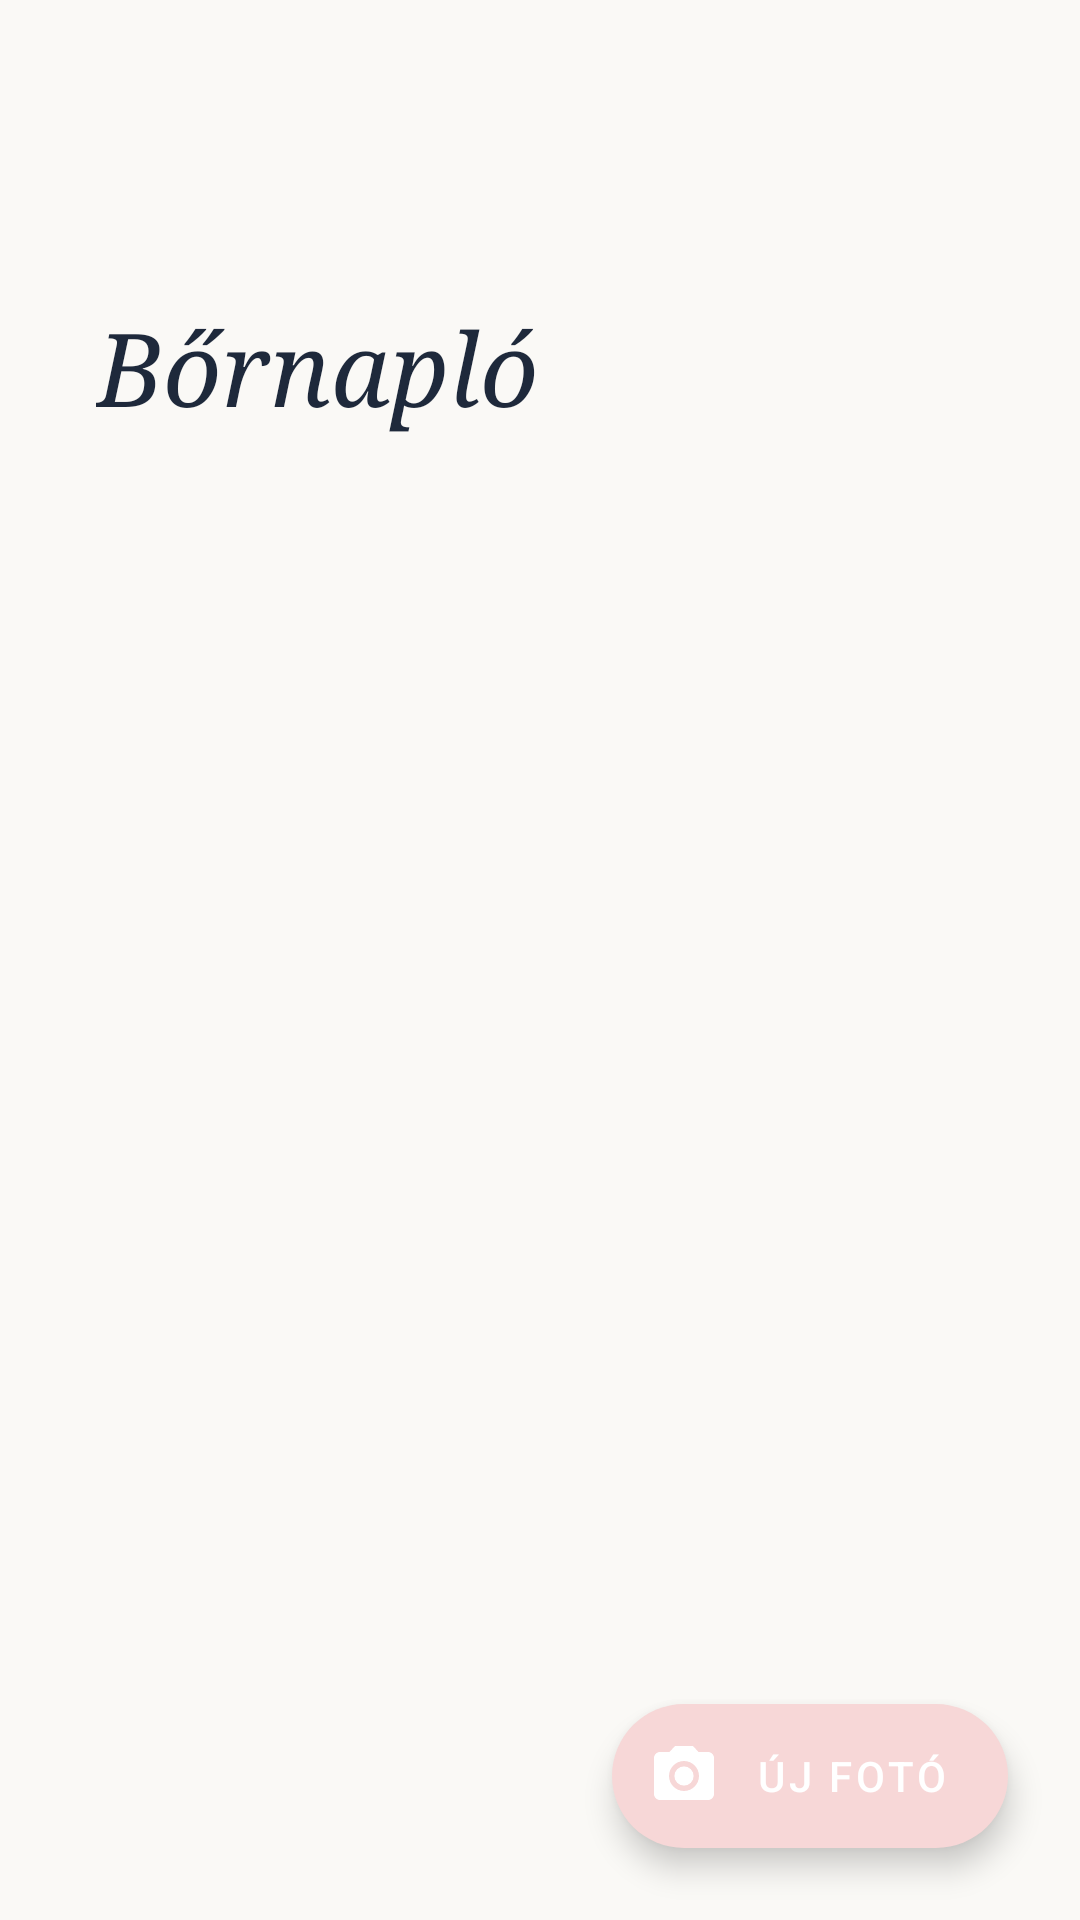

The Android layout XML behind this screen, and the referenced resources:
<!-- AndroidManifest.xml: application theme Theme.MyApplication -->
<!-- res/layout/activity_skin_diary.xml -->
<?xml version="1.0" encoding="utf-8"?>
<androidx.constraintlayout.widget.ConstraintLayout xmlns:android="http://schemas.android.com/apk/res/android"
    xmlns:app="http://schemas.android.com/apk/res-auto"
    xmlns:tools="http://schemas.android.com/tools"
    android:id="@+id/main"
    android:layout_width="match_parent"
    android:layout_height="match_parent"
    android:background="@color/cream">

    
    <LinearLayout
        android:id="@+id/headerArea"
        android:layout_width="match_parent"
        android:layout_height="wrap_content"
        android:orientation="vertical"
        android:paddingHorizontal="32dp"
        android:paddingTop="60dp"
        android:paddingBottom="24dp"
        app:layout_constraintTop_toTopOf="parent">

        <RelativeLayout
            android:layout_width="match_parent"
            android:layout_height="wrap_content">

            <ImageView
                android:id="@+id/btnBackDiary"
                android:layout_width="32dp"
                android:layout_height="32dp"
                android:src="@drawable/ic_arrow_back"
                android:contentDescription="Vissza"
                app:tint="@color/slate_800"
                android:clickable="true"
                android:focusable="true"
                android:background="?attr/selectableItemBackgroundBorderless" />

            <TextView
                android:id="@+id/tvTitle"
                android:layout_width="wrap_content"
                android:layout_height="wrap_content"
                android:layout_below="@id/btnBackDiary"
                android:layout_marginTop="8dp"
                android:fontFamily="serif"
                android:text="Bőrnapló"
                android:textColor="@color/slate_800"
                android:textSize="34sp"
                android:textStyle="italic" />

            <TextView
                android:id="@+id/tvPhotoCount"
                android:layout_width="wrap_content"
                android:layout_height="wrap_content"
                android:layout_alignBottom="@id/tvTitle"
                android:layout_alignParentEnd="true"
                android:layout_marginBottom="8dp"
                android:text="fotó"
                android:textColor="@color/slate_400"
                android:textSize="14sp"
                android:visibility="gone" />
        </RelativeLayout>
    </LinearLayout>

    
    <LinearLayout
        android:id="@+id/emptyState"
        android:layout_width="match_parent"
        android:layout_height="wrap_content"
        android:gravity="center"
        android:orientation="vertical"
        android:padding="40dp"
        android:visibility="gone"
        app:layout_constraintBottom_toBottomOf="parent"
        app:layout_constraintTop_toBottomOf="@id/headerArea">

        <ImageView
            android:layout_width="80dp"
            android:layout_height="80dp"
            android:alpha="0.2"
            android:src="@drawable/ic_camera"
            app:tint="@color/slate_400"
            android:contentDescription="Nincs fotó" />

        <TextView
            android:layout_width="wrap_content"
            android:layout_height="wrap_content"
            android:layout_marginTop="16dp"
            android:text="Még nincsenek fotóid"
            android:textColor="@color/slate_400"
            android:textSize="16sp"
            android:textStyle="bold" />

        <TextView
            android:layout_width="wrap_content"
            android:layout_height="wrap_content"
            android:layout_marginTop="8dp"
            android:gravity="center"
            android:text="Készíts fotókat rendszeresen, hogy lásd a bőröd fejlődését!"
            android:textColor="@color/slate_400"
            android:textSize="14sp" />
    </LinearLayout>

    <androidx.recyclerview.widget.RecyclerView
        android:id="@+id/rvPhotos"
        android:layout_width="match_parent"
        android:layout_height="0dp"
        android:clipToPadding="false"
        android:paddingHorizontal="16dp"
        android:paddingBottom="100dp"
        app:layoutManager="androidx.recyclerview.widget.GridLayoutManager"
        app:layout_constraintBottom_toBottomOf="parent"
        app:layout_constraintTop_toBottomOf="@id/headerArea"
        app:spanCount="2"
        tools:listitem="@layout/item_skin_photo" />

    <com.google.android.material.floatingactionbutton.ExtendedFloatingActionButton
        android:id="@+id/fabAddPhoto"
        android:layout_width="wrap_content"
        android:layout_height="wrap_content"
        android:layout_margin="24dp"
        android:text="Új fotó"
        android:textColor="@android:color/white"
        app:backgroundTint="@color/powder_pink"
        app:icon="@drawable/ic_camera"
        app:iconTint="@android:color/white"
        app:layout_constraintBottom_toBottomOf="parent"
        app:layout_constraintEnd_toEndOf="parent" />

</androidx.constraintlayout.widget.ConstraintLayout>
<!-- res/layout/item_skin_photo.xml (included above) -->
<?xml version="1.0" encoding="utf-8"?>
<androidx.cardview.widget.CardView xmlns:android="http://schemas.android.com/apk/res/android"
    xmlns:app="http://schemas.android.com/apk/res-auto"
    android:layout_width="match_parent"
    android:layout_height="200dp"
    android:layout_margin="8dp"
    app:cardCornerRadius="16dp"
    app:cardElevation="2dp">

    <RelativeLayout
        android:layout_width="match_parent"
        android:layout_height="match_parent">

        <ImageView
            android:id="@+id/ivSkinPhoto"
            android:layout_width="match_parent"
            android:layout_height="match_parent"
            android:scaleType="centerCrop"
            android:contentDescription="Bőrfotó" />

        <View
            android:layout_width="match_parent"
            android:layout_height="60dp"
            android:layout_alignParentBottom="true"
            android:background="@drawable/bg_gradient_black" />

        <TextView
            android:id="@+id/tvPhotoDate"
            android:layout_width="wrap_content"
            android:layout_height="wrap_content"
            android:layout_alignParentBottom="true"
            android:layout_marginStart="12dp"
            android:layout_marginBottom="8dp"
            android:text="2024.05.20"
            android:textColor="@android:color/white"
            android:textSize="12sp"
            android:textStyle="bold" />

        <ImageButton
            android:id="@+id/btnDeletePhoto"
            android:layout_width="32dp"
            android:layout_height="32dp"
            android:layout_alignParentEnd="true"
            android:layout_margin="8dp"
            android:background="@drawable/circle_white_alpha"
            android:src="@drawable/ic_delete"
            app:tint="@color/deep_pink"
            android:padding="6dp"
            android:contentDescription="Törlés" />

    </RelativeLayout>
</androidx.cardview.widget.CardView>
<!-- resources referenced by this layout -->
<resources>
  <color name="cream">#FAF9F6</color>
  <color name="deep_pink">#D9A8A8</color>
  <color name="powder_pink">#F7D7D7</color>
  <color name="slate_400">#94A3B8</color>
  <color name="slate_800">#1E293B</color>
  <!-- drawable ic_camera (drawable) -->
  <vector xmlns:android="http://schemas.android.com/apk/res/android"
      android:width="24dp"
      android:height="24dp"
      android:viewportWidth="24"
      android:viewportHeight="24">
    <path
        android:fillColor="#FF000000"
        android:pathData="M12,12m-3.2,0a3.2,3.2 0,1 1,6.4 0a3.2,3.2 0,1 1,-6.4 0M9,2L7.17,4H4c-1.1,0 -2,0.9 -2,2v12c0,1.1 0.9,2 2,2h16c1.1,0 2,-0.9 2,-2V6c0,-1.1 -0.9,-2 -2,-2h-3.17L15,2H9zM12,17c-2.76,0 -5,-2.24 -5,-5s2.24,-5 5,-5 5,2.24 5,5 -2.24,5 -5,5z"/>
  </vector>
  <!-- drawable ic_delete (drawable) -->
  <?xml version="1.0" encoding="utf-8"?>
  <vector xmlns:android="http://schemas.android.com/apk/res/android"
      android:width="24dp"
      android:height="24dp"
      android:viewportWidth="24"
      android:viewportHeight="24">
      <path
          android:fillColor="#000000"
          android:pathData="M6,19c0,1.1 0.9,2 2,2h8c1.1,0 2,-0.9 2,-2V7H6v12zM19,4h-3.5l-1,-1h-5L9,4H5v2h14V4z" />
  </vector>
  <style name="Theme.MyApplication" parent="Theme.MaterialComponents.DayNight.NoActionBar">
          <item name="android:statusBarColor">@android:color/transparent</item>
          <item name="android:windowLightStatusBar">true</item>
          <item name="android:navigationBarColor">@android:color/transparent</item>
  
          
          <item name="colorPrimary">@color/powder_pink</item>
          <item name="colorAccent">@color/deep_pink</item>
  
          
          <item name="android:datePickerDialogTheme">@style/PinkDatePickerTheme</item>
  
          
          <item name="android:alertDialogTheme">@style/PinkAlertDialogTheme</item>
          <item name="alertDialogTheme">@style/PinkAlertDialogTheme</item>
          <item name="materialAlertDialogTheme">@style/PinkAlertDialogTheme</item>
      </style>
  <style name="PinkDatePickerTheme" parent="Theme.MaterialComponents.Light.Dialog">
          <item name="colorAccent">@color/deep_pink</item>
          <item name="android:colorAccent">@color/deep_pink</item>
          <item name="android:headerBackground">@color/powder_pink</item>
          <item name="android:calendarTextColor">@color/slate_800</item>
          <item name="android:dayOfWeekBackground">@color/cream</item>
          <item name="android:windowBackground">@color/white</item>
          <item name="android:buttonBarPositiveButtonStyle">@style/PinkButtonStyle</item>
          <item name="android:buttonBarNegativeButtonStyle">@style/PinkButtonStyle</item>
      </style>
  <style name="PinkAlertDialogTheme" parent="Theme.MaterialComponents.Light.Dialog.Alert">
          <item name="colorAccent">@color/deep_pink</item>
          <item name="android:colorAccent">@color/deep_pink</item>
          <item name="android:textColorPrimary">@color/slate_800</item>
          <item name="android:background">@color/white</item>
          <item name="buttonBarPositiveButtonStyle">@style/PinkButtonStyle</item>
          <item name="buttonBarNegativeButtonStyle">@style/PinkButtonStyle</item>
      </style>
  <color name="white">#FFFFFFFF</color>
  <style name="PinkButtonStyle" parent="Widget.MaterialComponents.Button.TextButton">
          <item name="android:textColor">@color/deep_pink</item>
          <item name="android:textStyle">bold</item>
      </style>
</resources>
